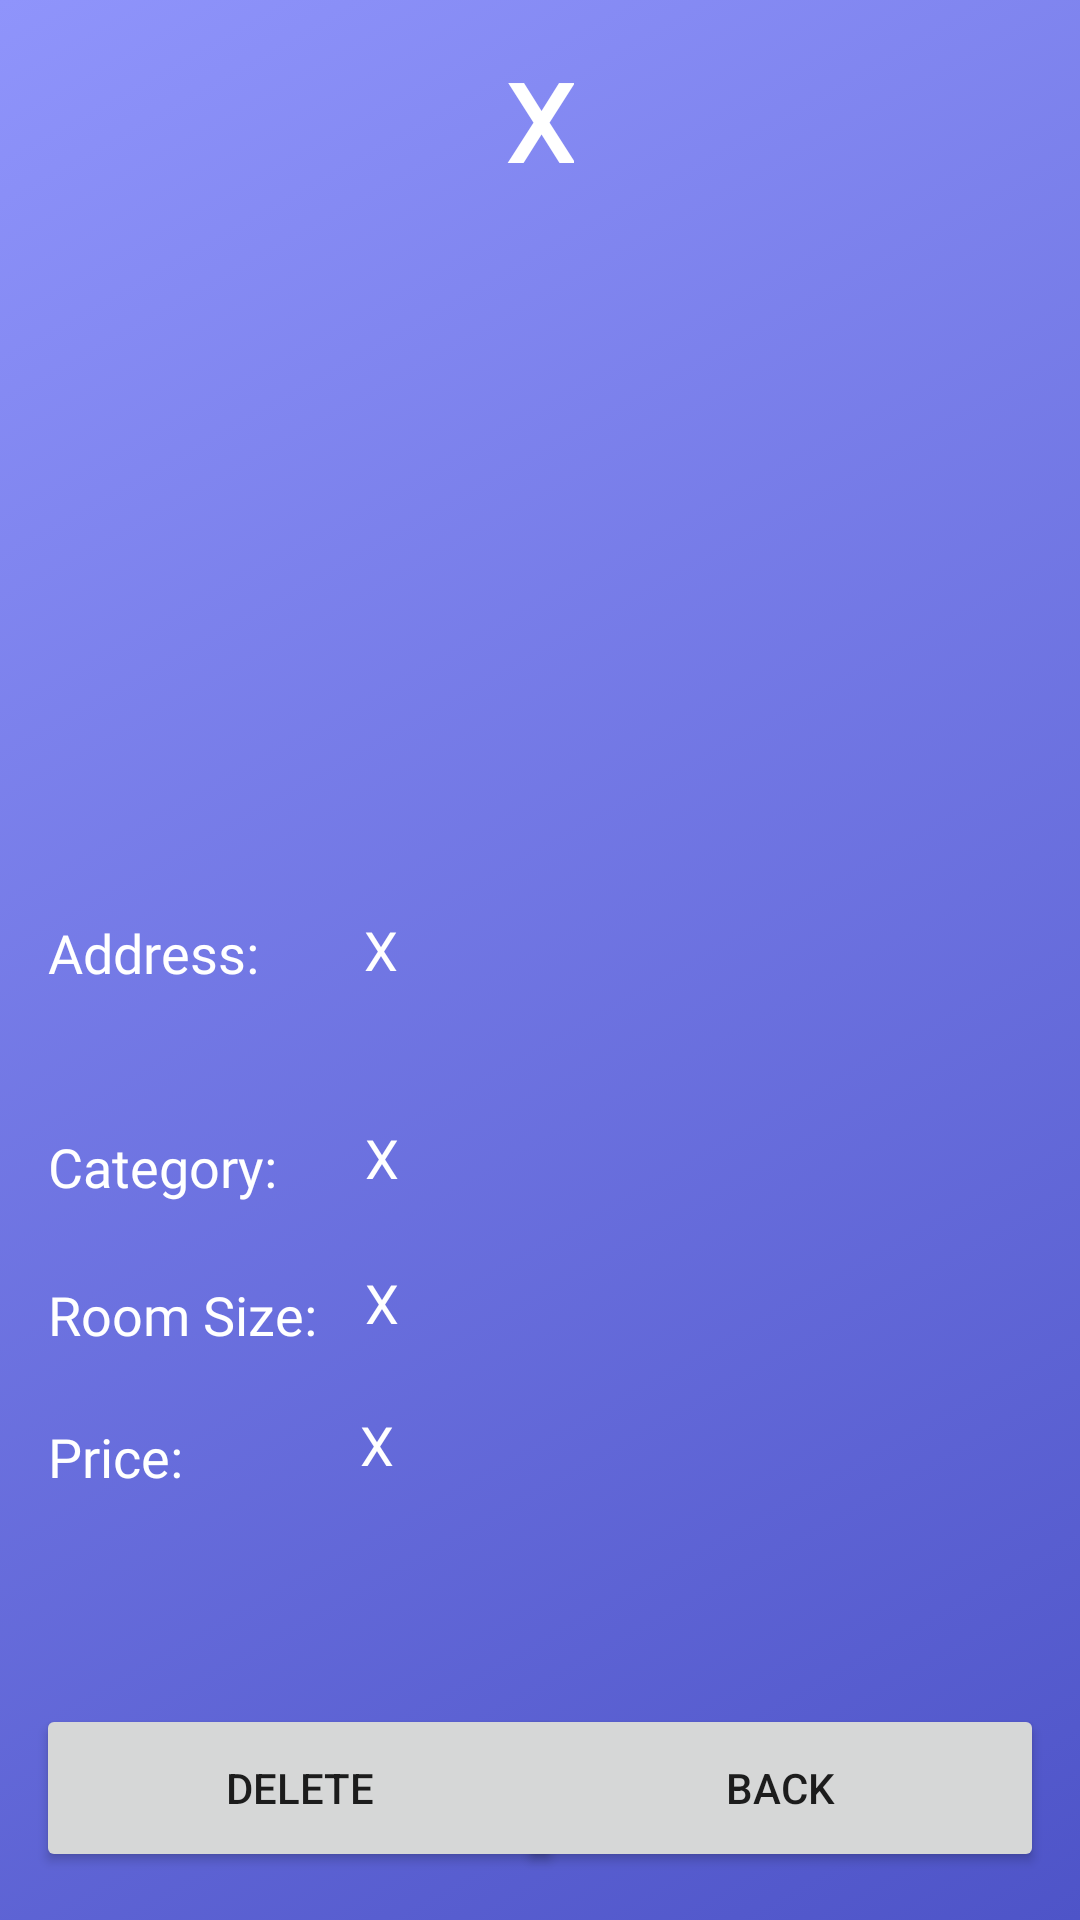

Reconstruct the res/layout file that produces this screen, plus the resources it refers to.
<!-- AndroidManifest.xml: application theme Theme.Shamwari -->
<!-- res/layout/activity_property_view.xml -->
<?xml version="1.0" encoding="utf-8"?>
<androidx.constraintlayout.widget.ConstraintLayout xmlns:android="http://schemas.android.com/apk/res/android"
    xmlns:app="http://schemas.android.com/apk/res-auto"
    xmlns:tools="http://schemas.android.com/tools"
    android:layout_width="match_parent"
    android:layout_height="match_parent"
    android:background="@drawable/gradient_background"
    tools:context=".property_view_agent">

    <Button
        android:id="@+id/btnDeleteProp"
        android:layout_width="176dp"
        android:layout_height="56dp"
        android:layout_marginStart="12dp"
        android:layout_marginBottom="16dp"
        android:onClick="deleteProp"
        android:text="delete"
        app:layout_constraintBottom_toBottomOf="parent"
        app:layout_constraintStart_toStartOf="parent" />

    <Button
        android:id="@+id/btnBack5"
        android:layout_width="176dp"
        android:layout_height="56dp"
        android:layout_marginEnd="12dp"
        android:layout_marginBottom="16dp"
        android:onClick="goToAgentHome"
        android:text="BACK"
        app:layout_constraintBottom_toBottomOf="parent"
        app:layout_constraintEnd_toEndOf="parent" />

    <TextView
        android:id="@+id/textView25"
        android:layout_width="wrap_content"
        android:layout_height="wrap_content"
        android:layout_marginStart="16dp"
        android:layout_marginTop="29dp"
        android:fontFamily="@font/viga"
        android:text="Address:"
        android:textColor="#FFFFFF"
        android:textSize="18sp"
        app:layout_constraintStart_toStartOf="parent"
        app:layout_constraintTop_toBottomOf="@+id/ivImage" />

    <TextView
        android:id="@+id/tvFullAddress"
        android:layout_width="250dp"
        android:layout_height="wrap_content"
        android:layout_marginStart="35dp"
        android:layout_marginTop="28dp"
        android:fontFamily="@font/viga"
        android:lines="2"
        android:text="X"
        android:textColor="#FFFFFF"
        android:textSize="18sp"
        app:layout_constraintStart_toEndOf="@+id/textView25"
        app:layout_constraintTop_toBottomOf="@+id/ivImage" />

    <TextView
        android:id="@+id/textView26"
        android:layout_width="wrap_content"
        android:layout_height="wrap_content"
        android:layout_marginStart="16dp"
        android:layout_marginTop="47dp"
        android:fontFamily="@font/viga"
        android:text="Category:"
        android:textColor="#FFFFFF"
        android:textSize="18sp"
        app:layout_constraintStart_toStartOf="parent"
        app:layout_constraintTop_toBottomOf="@+id/textView25" />

    <TextView
        android:id="@+id/textView28"
        android:layout_width="wrap_content"
        android:layout_height="wrap_content"
        android:layout_marginStart="16dp"
        android:layout_marginTop="23dp"
        android:fontFamily="@font/viga"
        android:text="Price:"
        android:textColor="#FFFFFF"
        android:textSize="18sp"
        app:layout_constraintStart_toStartOf="parent"
        app:layout_constraintTop_toBottomOf="@+id/textView27" />

    <TextView
        android:id="@+id/tvPropPrice"
        android:layout_width="wrap_content"
        android:layout_height="wrap_content"
        android:layout_marginStart="59dp"
        android:layout_marginTop="23dp"
        android:fontFamily="@font/viga"
        android:text="X"
        android:textColor="#FFFFFF"
        android:textSize="18sp"
        app:layout_constraintStart_toEndOf="@+id/textView28"
        app:layout_constraintTop_toBottomOf="@+id/tvRoomSize" />

    <TextView
        android:id="@+id/tvRoomSize"
        android:layout_width="wrap_content"
        android:layout_height="wrap_content"
        android:layout_marginStart="16dp"
        android:layout_marginTop="24dp"
        android:fontFamily="@font/viga"
        android:text="X"
        android:textColor="#FFFFFF"
        android:textSize="18sp"
        app:layout_constraintStart_toEndOf="@+id/textView27"
        app:layout_constraintTop_toBottomOf="@+id/tvPropCategory" />

    <TextView
        android:id="@+id/tvPropCategory"
        android:layout_width="wrap_content"
        android:layout_height="wrap_content"
        android:layout_marginStart="29dp"
        android:layout_marginTop="24dp"
        android:fontFamily="@font/viga"
        android:text="X"
        android:textColor="#FFFFFF"
        android:textSize="18sp"
        app:layout_constraintStart_toEndOf="@+id/textView26"
        app:layout_constraintTop_toBottomOf="@+id/tvFullAddress" />

    <TextView
        android:id="@+id/textView27"
        android:layout_width="wrap_content"
        android:layout_height="wrap_content"
        android:layout_marginStart="16dp"
        android:layout_marginTop="25dp"
        android:fontFamily="@font/viga"
        android:text="Room Size:"
        android:textColor="#FFFFFF"
        android:textSize="18sp"
        app:layout_constraintStart_toStartOf="parent"
        app:layout_constraintTop_toBottomOf="@+id/textView26" />

    <TextView
        android:id="@+id/tvPropertyName"
        android:layout_width="wrap_content"
        android:layout_height="wrap_content"
        android:layout_centerInParent="true"
        android:layout_marginTop="16dp"
        android:background="#00FFFFFF"
        android:fontFamily="@font/viga"
        android:text="X"
        android:textColor="#FFFFFF"
        android:textSize="36sp"
        android:textStyle="bold"
        app:layout_constraintEnd_toEndOf="parent"
        app:layout_constraintHorizontal_bias="0.5"
        app:layout_constraintStart_toStartOf="parent"
        app:layout_constraintTop_toTopOf="parent" />

    <ImageView
        android:id="@+id/ivImage"
        android:layout_width="350dp"
        android:layout_height="200dp"
        android:layout_marginTop="12dp"
        app:layout_constraintEnd_toEndOf="parent"
        app:layout_constraintHorizontal_bias="0.5"
        app:layout_constraintStart_toStartOf="parent"
        app:layout_constraintTop_toBottomOf="@+id/tvPropertyName"
        tools:srcCompat="@tools:sample/backgrounds/scenic" />
</androidx.constraintlayout.widget.ConstraintLayout>
<!-- resources referenced by this layout -->
<resources>
  <!-- drawable gradient_background (drawable) -->
  <?xml version="1.0" encoding="utf-8"?>
  <selector xmlns:android="http://schemas.android.com/apk/res/android">
      <item>
          <shape>
              <gradient
                  android:startColor="#4e54c8"
                  android:endColor="#8f94fb"
                  android:type="linear"
                  android:angle="135"
                  />
          </shape>
      </item>
  </selector>
  <style name="Theme.Shamwari" parent="Theme.MaterialComponents.DayNight.DarkActionBar">
          
          <item name="colorPrimary">@color/purple_500</item>
          <item name="colorPrimaryVariant">@color/purple_700</item>
          <item name="colorOnPrimary">@color/white</item>
          
          <item name="colorSecondary">@color/teal_200</item>
          <item name="colorSecondaryVariant">@color/teal_700</item>
          <item name="colorOnSecondary">@color/black</item>
          
          <item name="android:statusBarColor" tools:targetApi="l">?attr/colorPrimaryVariant</item>
          
      </style>
  <!-- not gathered from this repository: default colours our renderer supplied (Android Studio template values) -->
  <color name="purple_500">#FF6200EE</color>
  <color name="purple_700">#FF3700B3</color>
  <color name="teal_200">#FF03DAC5</color>
  <color name="teal_700">#FF018786</color>
  <color name="black">#FF000000</color>
  <color name="white">#FFFFFFFF</color>
</resources>
